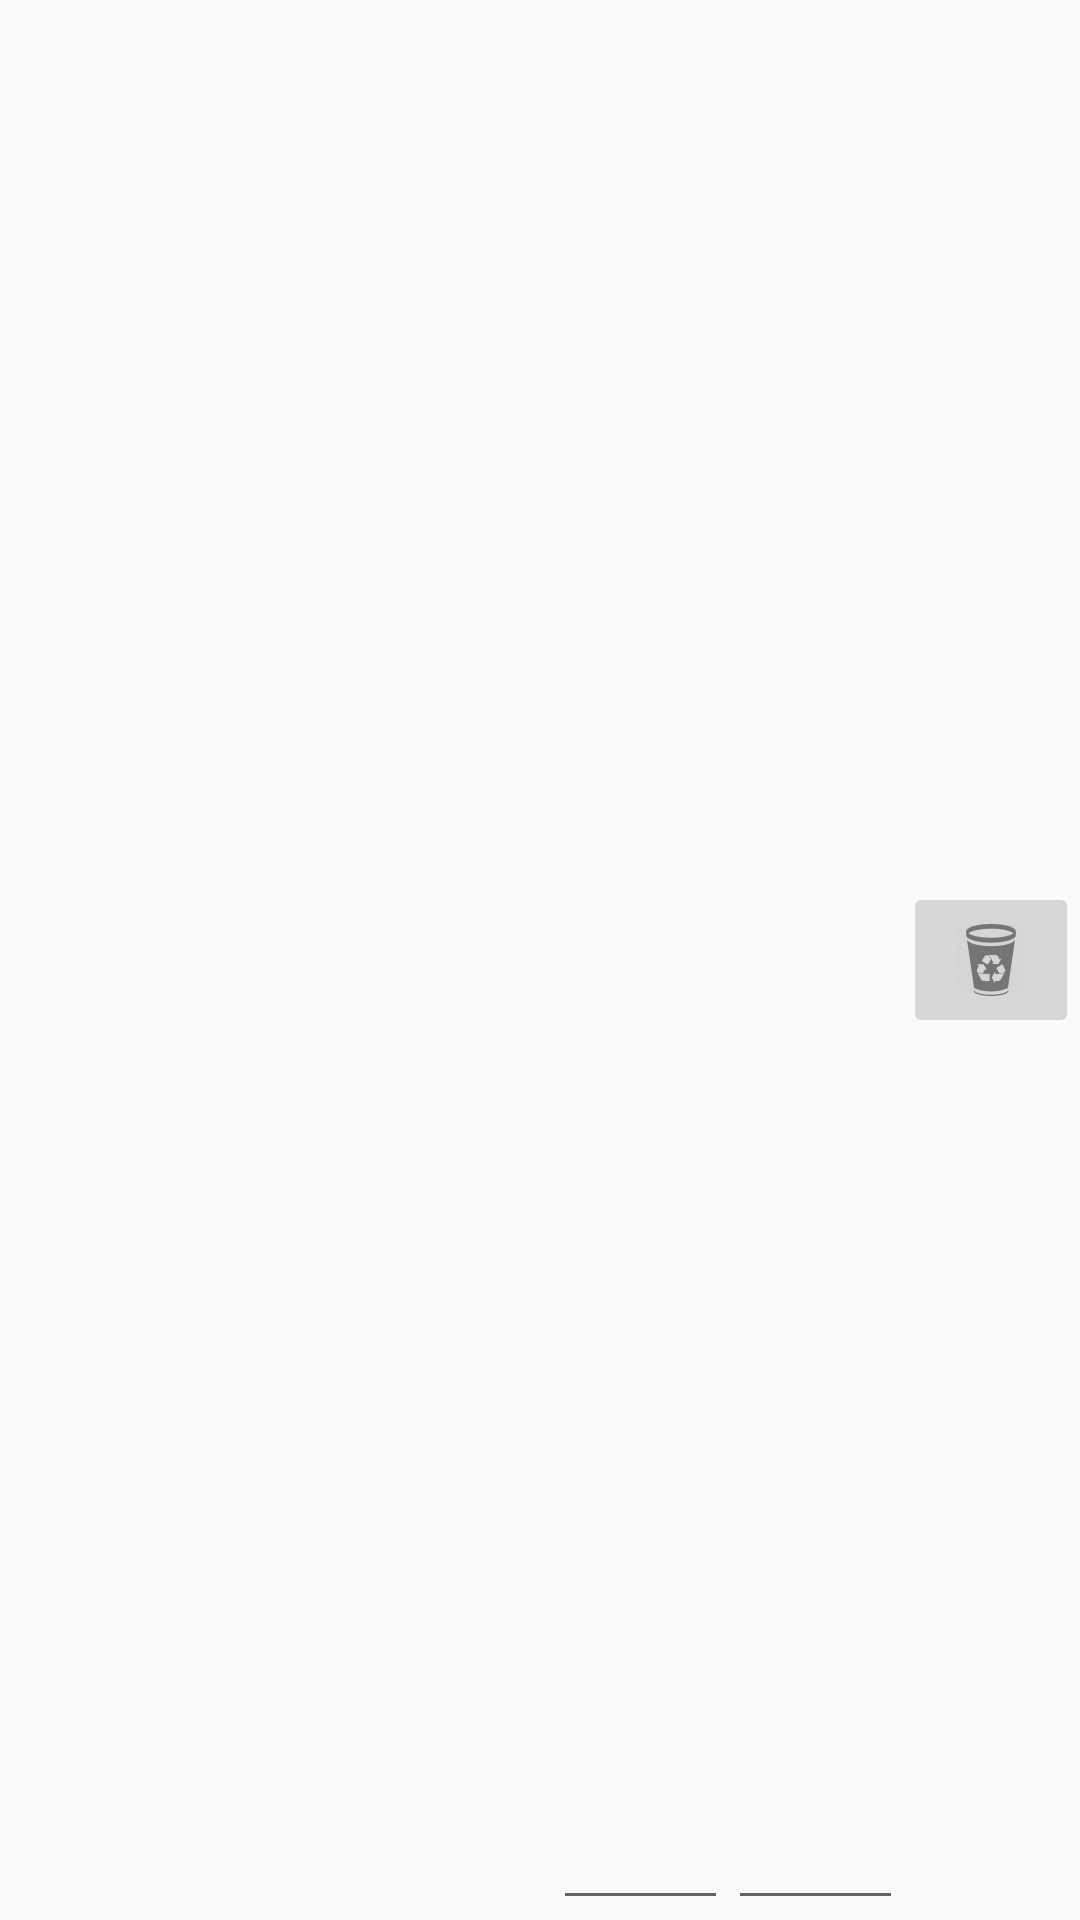

Write the Android layout XML for this screen, with the resource values it uses.
<!-- AndroidManifest.xml: application theme AppTheme -->
<!-- res/layout/tablerow_template.xml -->
<?xml version="1.0" encoding="utf-8"?>
<TableRow android:id="@+id/ex1"
    android:layout_width="match_parent"
    android:layout_height="match_parent"
    android:gravity="center"
    android:weightSum="4"
    xmlns:android="http://schemas.android.com/apk/res/android"
    xmlns:app="http://schemas.android.com/apk/res-auto">

    <ImageView
        android:id="@+id/ex2"
        android:layout_width="0dp"
        android:layout_height="match_parent"
        android:layout_weight="2.05"
        android:gravity="center"
        app:srcCompat="@drawable/bread" />

    <EditText
        android:id="@+id/ex3"
        android:layout_width="0dp"
        android:layout_height="match_parent"
        android:layout_weight="0.65"
        android:gravity="center"
        android:textSize="12sp" />

    <EditText
        android:id="@+id/ex4"
        android:layout_width="0dp"
        android:layout_height="match_parent"
        android:layout_weight="0.65"
        android:gravity="center"
        android:textSize="12sp" />

    <ImageButton

        android:id="@+id/ex5"
        android:layout_width="0dp"
        android:layout_height="wrap_content"
        android:layout_weight="0.65"
        android:gravity="center"
        android:src="@drawable/ic_action_trash"
        android:textSize="12sp" />
</TableRow>
<!-- resources referenced by this layout -->
<resources>
  <!-- drawable ic_action_trash: png bitmap (drawable-hdpi, 1234 bytes) -->
  <style name="AppTheme" parent="Theme.AppCompat.Light.DarkActionBar">
          
      </style>
</resources>
